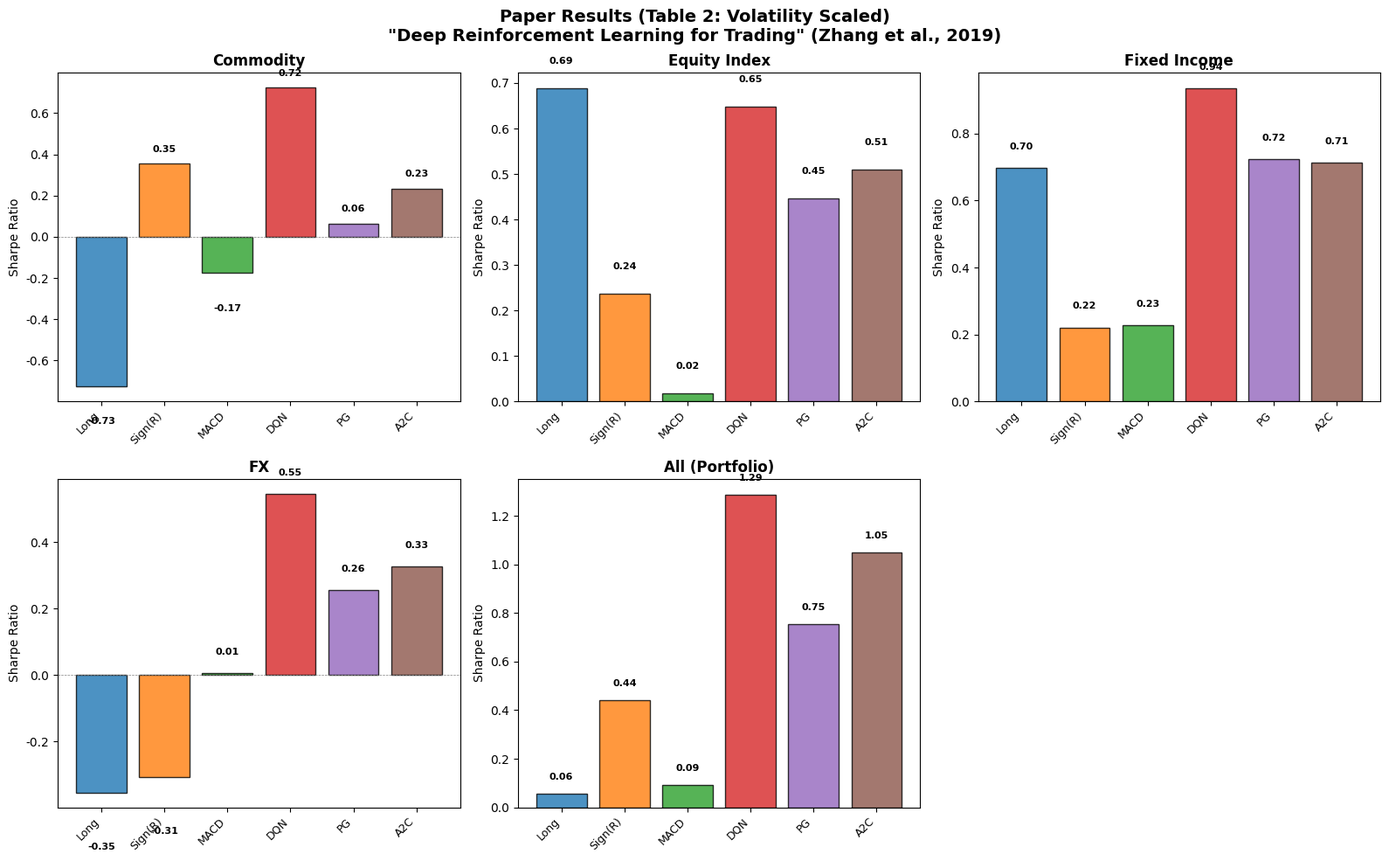
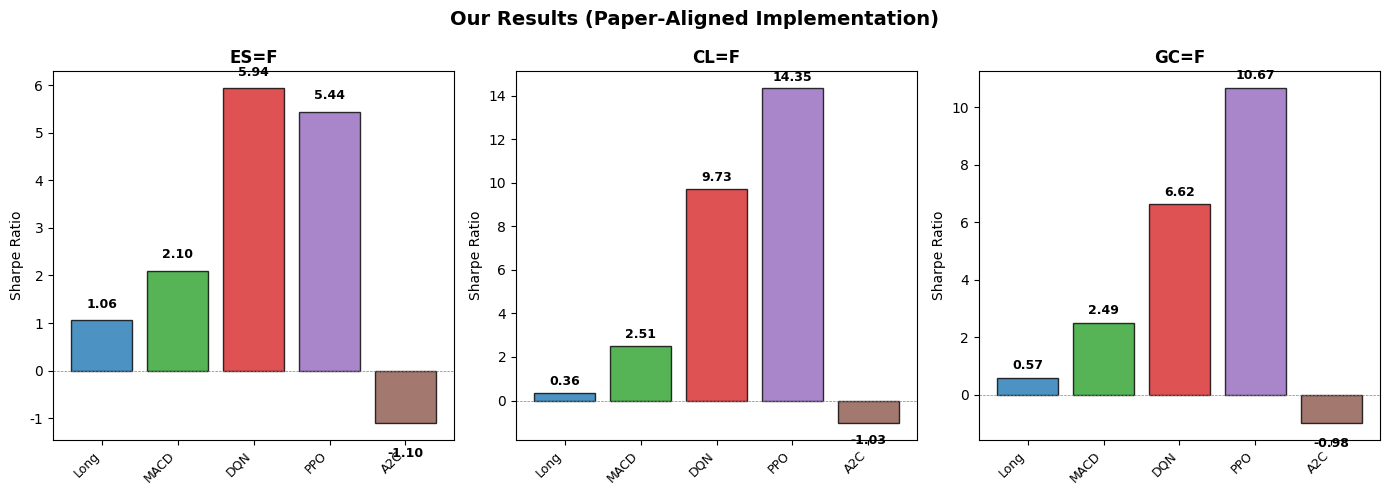
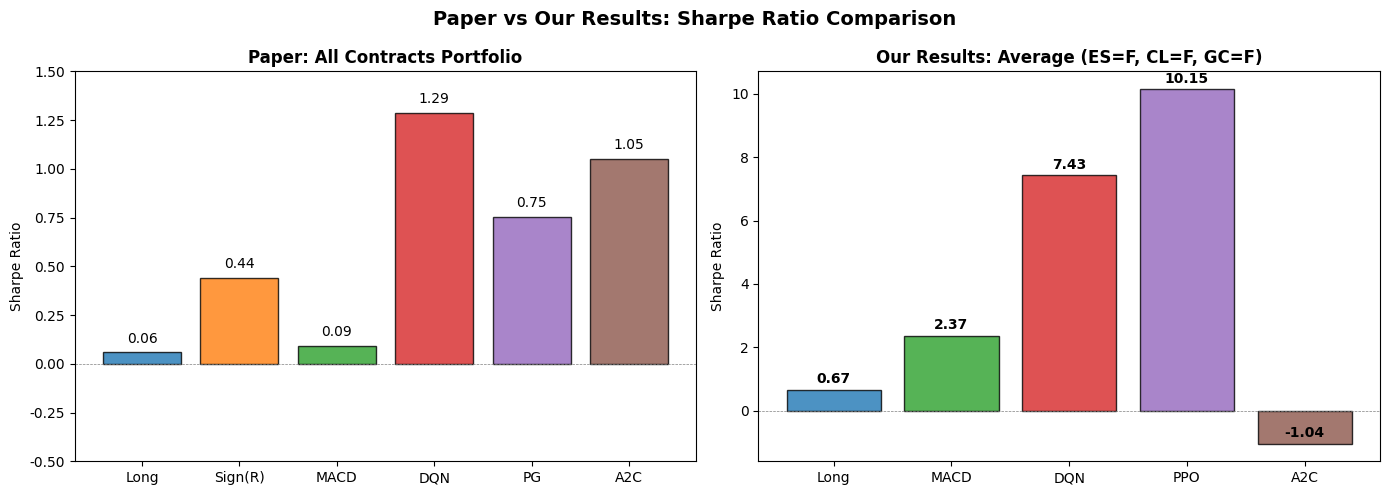

Here is the Python script that generated these plots, in order:
#!/usr/bin/env python3
"""
创建论文 vs 我们的结果对比图
"""

import matplotlib.pyplot as plt
import numpy as np

# 设置中文字体
plt.rcParams['font.sans-serif'] = ['DejaVu Sans', 'Arial Unicode MS']
plt.rcParams['axes.unicode_minus'] = False

# ========== 论文 Table 2 数据 (Volatility Scaled) ==========
paper_data = {
    'Commodity': {
        'Long':   {'E(R)': -0.710, 'Std(R)': 0.979, 'Sharpe': -0.726, 'Sortino': -1.177, 'MDD': 0.350, 'Calmar': -0.140},
        'Sign(R)': {'E(R)': 0.347, 'Std(R)': 0.980, 'Sharpe': 0.354, 'Sortino': 0.606, 'MDD': 0.116, 'Calmar': 0.119},
        'MACD':   {'E(R)': -0.171, 'Std(R)': 0.978, 'Sharpe': -0.175, 'Sortino': -0.293, 'MDD': 0.190, 'Calmar': -0.060},
        'DQN':    {'E(R)': 0.703, 'Std(R)': 0.973, 'Sharpe': 0.723, 'Sortino': 1.275, 'MDD': 0.066, 'Calmar': 0.501},
        'PG':     {'E(R)': 0.062, 'Std(R)': 0.982, 'Sharpe': 0.063, 'Sortino': 0.106, 'MDD': 0.039, 'Calmar': 0.023},
        'A2C':    {'E(R)': 0.223, 'Std(R)': 0.955, 'Sharpe': 0.234, 'Sortino': 0.399, 'MDD': 0.141, 'Calmar': 0.091},
    },
    'Equity Index': {
        'Long':   {'E(R)': 0.668, 'Std(R)': 0.970, 'Sharpe': 0.688, 'Sortino': 1.102, 'MDD': 0.132, 'Calmar': 0.509},
        'Sign(R)': {'E(R)': 0.228, 'Std(R)': 0.966, 'Sharpe': 0.236, 'Sortino': 0.374, 'MDD': 0.344, 'Calmar': 0.077},
        'MACD':   {'E(R)': 0.016, 'Std(R)': 0.962, 'Sharpe': 0.017, 'Sortino': 0.027, 'MDD': 0.311, 'Calmar': 0.006},
        'DQN':    {'E(R)': 0.629, 'Std(R)': 0.970, 'Sharpe': 0.648, 'Sortino': 1.038, 'MDD': 0.161, 'Calmar': 0.381},
        'PG':     {'E(R)': 0.432, 'Std(R)': 0.967, 'Sharpe': 0.447, 'Sortino': 0.714, 'MDD': 0.242, 'Calmar': 0.185},
        'A2C':    {'E(R)': 0.473, 'Std(R)': 0.929, 'Sharpe': 0.510, 'Sortino': 0.798, 'MDD': 0.124, 'Calmar': 0.328},
    },
    'Fixed Income': {
        'Long':   {'E(R)': 0.680, 'Std(R)': 0.975, 'Sharpe': 0.698, 'Sortino': 1.180, 'MDD': 0.061, 'Calmar': 0.444},
        'Sign(R)': {'E(R)': 0.214, 'Std(R)': 0.972, 'Sharpe': 0.221, 'Sortino': 0.363, 'MDD': 0.080, 'Calmar': 0.083},
        'MACD':   {'E(R)': 0.219, 'Std(R)': 0.967, 'Sharpe': 0.228, 'Sortino': 0.380, 'MDD': 0.065, 'Calmar': 0.123},
        'DQN':    {'E(R)': 0.908, 'Std(R)': 0.972, 'Sharpe': 0.935, 'Sortino': 1.617, 'MDD': 0.062, 'Calmar': 0.543},
        'PG':     {'E(R)': 0.705, 'Std(R)': 0.974, 'Sharpe': 0.724, 'Sortino': 1.225, 'MDD': 0.061, 'Calmar': 0.436},
        'A2C':    {'E(R)': 0.699, 'Std(R)': 0.979, 'Sharpe': 0.714, 'Sortino': 1.203, 'MDD': 0.067, 'Calmar': 0.408},
    },
    'FX': {
        'Long':   {'E(R)': -0.344, 'Std(R)': 0.973, 'Sharpe': -0.353, 'Sortino': -0.590, 'MDD': 0.423, 'Calmar': -0.097},
        'Sign(R)': {'E(R)': -0.297, 'Std(R)': 0.973, 'Sharpe': -0.306, 'Sortino': -0.502, 'MDD': 0.434, 'Calmar': -0.111},
        'MACD':   {'E(R)': 0.006, 'Std(R)': 0.970, 'Sharpe': 0.007, 'Sortino': 0.011, 'MDD': 0.329, 'Calmar': 0.002},
        'DQN':    {'E(R)': 0.528, 'Std(R)': 0.967, 'Sharpe': 0.546, 'Sortino': 0.955, 'MDD': 0.183, 'Calmar': 0.313},
        'PG':     {'E(R)': 0.248, 'Std(R)': 0.967, 'Sharpe': 0.257, 'Sortino': 0.438, 'MDD': 0.240, 'Calmar': 0.124},
        'A2C':    {'E(R)': 0.316, 'Std(R)': 0.963, 'Sharpe': 0.328, 'Sortino': 0.561, 'MDD': 0.165, 'Calmar': 0.201},
    },
    'All (Portfolio)': {
        'Long':   {'E(R)': 0.055, 'Std(R)': 0.975, 'Sharpe': 0.058, 'Sortino': 0.092, 'MDD': 0.071, 'Calmar': 0.013},
        'Sign(R)': {'E(R)': 0.429, 'Std(R)': 0.972, 'Sharpe': 0.441, 'Sortino': 0.737, 'MDD': 0.038, 'Calmar': 0.201},
        'MACD':   {'E(R)': 0.089, 'Std(R)': 0.978, 'Sharpe': 0.091, 'Sortino': 0.153, 'MDD': 0.008, 'Calmar': 0.035},
        'DQN':    {'E(R)': 1.258, 'Std(R)': 0.976, 'Sharpe': 1.288, 'Sortino': 2.220, 'MDD': 0.002, 'Calmar': 1.025},
        'PG':     {'E(R)': 0.740, 'Std(R)': 0.980, 'Sharpe': 0.754, 'Sortino': 1.247, 'MDD': 0.012, 'Calmar': 0.480},
        'A2C':    {'E(R)': 1.024, 'Std(R)': 0.975, 'Sharpe': 1.050, 'Sortino': 1.785, 'MDD': 0.007, 'Calmar': 0.685},
    },
}

# ========== 我们的结果 ==========
our_data = {
    'ES=F': {
        'Long':   {'E(R)': 0.138, 'Std(R)': 0.130, 'Sharpe': 1.063, 'Sortino': 1.204, 'MDD': -0.204, 'Calmar': 0.677},
        'MACD':   {'E(R)': 0.271, 'Std(R)': 0.129, 'Sharpe': 2.098, 'Sortino': 3.004, 'MDD': -0.069, 'Calmar': 3.953},
        'DQN':    {'E(R)': 0.692, 'Std(R)': 0.116, 'Sharpe': 5.939, 'Sortino': 9.592, 'MDD': -0.062, 'Calmar': 11.095},
        'PPO':    {'E(R)': 0.623, 'Std(R)': 0.114, 'Sharpe': 5.443, 'Sortino': 14.293, 'MDD': -0.040, 'Calmar': 15.599},
        'A2C':    {'E(R)': -0.143, 'Std(R)': 0.130, 'Sharpe': -1.100, 'Sortino': -1.494, 'MDD': -0.387, 'Calmar': -0.369},
    },
    'CL=F': {
        'Long':   {'E(R)': 0.112, 'Std(R)': 0.309, 'Sharpe': 0.362, 'Sortino': 0.497, 'MDD': -0.443, 'Calmar': 0.252},
        'MACD':   {'E(R)': 0.767, 'Std(R)': 0.305, 'Sharpe': 2.513, 'Sortino': 4.144, 'MDD': -0.132, 'Calmar': 5.825},
        'DQN':    {'E(R)': 2.489, 'Std(R)': 0.256, 'Sharpe': 9.735, 'Sortino': 16.734, 'MDD': -0.113, 'Calmar': 21.959},
        'PPO':    {'E(R)': 3.254, 'Std(R)': 0.227, 'Sharpe': 14.349, 'Sortino': 141.780, 'MDD': -0.013, 'Calmar': 249.018},
        'A2C':    {'E(R)': -0.317, 'Std(R)': 0.308, 'Sharpe': -1.029, 'Sortino': -1.406, 'MDD': -0.719, 'Calmar': -0.441},
    },
    'GC=F': {
        'Long':   {'E(R)': 0.064, 'Std(R)': 0.112, 'Sharpe': 0.572, 'Sortino': 0.822, 'MDD': -0.137, 'Calmar': 0.466},
        'MACD':   {'E(R)': 0.275, 'Std(R)': 0.110, 'Sharpe': 2.490, 'Sortino': 4.240, 'MDD': -0.052, 'Calmar': 5.263},
        'DQN':    {'E(R)': 0.601, 'Std(R)': 0.091, 'Sharpe': 6.622, 'Sortino': 13.978, 'MDD': -0.020, 'Calmar': 30.378},
        'PPO':    {'E(R)': 0.901, 'Std(R)': 0.084, 'Sharpe': 10.669, 'Sortino': 56.771, 'MDD': -0.008, 'Calmar': 113.106},
        'A2C':    {'E(R)': -0.109, 'Std(R)': 0.111, 'Sharpe': -0.983, 'Sortino': -1.390, 'MDD': -0.369, 'Calmar': -0.296},
    },
}

# 颜色定义
paper_colors = {'Long': '#1f77b4', 'Sign(R)': '#ff7f0e', 'MACD': '#2ca02c', 
                'DQN': '#d62728', 'PG': '#9467bd', 'A2C': '#8c564b'}
our_colors = {'Long': '#1f77b4', 'MACD': '#2ca02c', 
              'DQN': '#d62728', 'PPO': '#9467bd', 'A2C': '#8c564b'}

# ========== 图1: 论文 Table 2 ==========
fig1, axes1 = plt.subplots(2, 3, figsize=(16, 10))
fig1.suptitle('Paper Results (Table 2: Volatility Scaled)\n"Deep Reinforcement Learning for Trading" (Zhang et al., 2019)', 
              fontsize=14, fontweight='bold')

asset_classes = list(paper_data.keys())
paper_strategies = ['Long', 'Sign(R)', 'MACD', 'DQN', 'PG', 'A2C']

for idx, asset in enumerate(asset_classes):
    ax = axes1[idx // 3, idx % 3]
    data = paper_data[asset]
    
    x = np.arange(len(paper_strategies))
    sharpe_vals = [data[s]['Sharpe'] for s in paper_strategies]
    colors = [paper_colors[s] for s in paper_strategies]
    
    bars = ax.bar(x, sharpe_vals, color=colors, alpha=0.8, edgecolor='black')
    ax.set_title(asset, fontsize=12, fontweight='bold')
    ax.set_xticks(x)
    ax.set_xticklabels(paper_strategies, rotation=45, ha='right', fontsize=9)
    ax.axhline(y=0, color='gray', linestyle='--', linewidth=0.5)
    ax.set_ylabel('Sharpe Ratio')
    
    # 添加数值标签
    for bar, val in zip(bars, sharpe_vals):
        height = bar.get_height()
        ax.text(bar.get_x() + bar.get_width()/2., 
                height + (0.05 if val > 0 else -0.15),
                f'{val:.2f}', ha='center', va='bottom' if val > 0 else 'top', 
                fontsize=8, fontweight='bold')

# 删除多余的子图
axes1[1, 2].axis('off')
plt.tight_layout()
plt.savefig('paper_results.png', dpi=150, bbox_inches='tight', facecolor='white')
print("✅ Saved: paper_results.png")

# ========== 图2: 我们的结果 ==========
fig2, axes2 = plt.subplots(1, 3, figsize=(14, 5))
fig2.suptitle('Our Results (Paper-Aligned Implementation)', fontsize=14, fontweight='bold')

contracts = list(our_data.keys())
our_strategies = ['Long', 'MACD', 'DQN', 'PPO', 'A2C']

for idx, contract in enumerate(contracts):
    ax = axes2[idx]
    data = our_data[contract]
    
    x = np.arange(len(our_strategies))
    sharpe_vals = [data[s]['Sharpe'] for s in our_strategies]
    colors = [our_colors[s] for s in our_strategies]
    
    bars = ax.bar(x, sharpe_vals, color=colors, alpha=0.8, edgecolor='black')
    ax.set_title(contract, fontsize=12, fontweight='bold')
    ax.set_xticks(x)
    ax.set_xticklabels(our_strategies, rotation=45, ha='right', fontsize=9)
    ax.axhline(y=0, color='gray', linestyle='--', linewidth=0.5)
    ax.set_ylabel('Sharpe Ratio')
    
    # 添加数值标签
    for bar, val in zip(bars, sharpe_vals):
        height = bar.get_height()
        ax.text(bar.get_x() + bar.get_width()/2., 
                height + (0.2 if val > 0 else -0.5),
                f'{val:.2f}', ha='center', va='bottom' if val > 0 else 'top', 
                fontsize=9, fontweight='bold')

plt.tight_layout()
plt.savefig('our_results.png', dpi=150, bbox_inches='tight', facecolor='white')
print("✅ Saved: our_results.png")

# ========== 图3: 对比汇总 ==========
fig3, axes3 = plt.subplots(1, 2, figsize=(14, 5))
fig3.suptitle('Paper vs Our Results: Sharpe Ratio Comparison', fontsize=14, fontweight='bold')

# 左图: 论文 "All (Portfolio)" 结果
ax1 = axes3[0]
paper_all = paper_data['All (Portfolio)']
paper_strats = ['Long', 'Sign(R)', 'MACD', 'DQN', 'PG', 'A2C']
paper_sharpes = [paper_all[s]['Sharpe'] for s in paper_strats]
bars1 = ax1.bar(paper_strats, paper_sharpes, color=[paper_colors[s] for s in paper_strats], 
                alpha=0.8, edgecolor='black')
ax1.set_title('Paper: All Contracts Portfolio', fontsize=12, fontweight='bold')
ax1.set_ylabel('Sharpe Ratio')
ax1.axhline(y=0, color='gray', linestyle='--', linewidth=0.5)
ax1.set_ylim(-0.5, 1.5)
for bar, val in zip(bars1, paper_sharpes):
    ax1.text(bar.get_x() + bar.get_width()/2., bar.get_height() + 0.05,
             f'{val:.2f}', ha='center', fontsize=10)

# 右图: 我们的平均结果
ax2 = axes3[1]
our_avg = {
    'Long': np.mean([our_data[c]['Long']['Sharpe'] for c in contracts]),
    'MACD': np.mean([our_data[c]['MACD']['Sharpe'] for c in contracts]),
    'DQN': np.mean([our_data[c]['DQN']['Sharpe'] for c in contracts]),
    'PPO': np.mean([our_data[c]['PPO']['Sharpe'] for c in contracts]),
    'A2C': np.mean([our_data[c]['A2C']['Sharpe'] for c in contracts]),
}
our_strats = list(our_avg.keys())
our_sharpes = list(our_avg.values())
bars2 = ax2.bar(our_strats, our_sharpes, color=[our_colors[s] for s in our_strats], 
                alpha=0.8, edgecolor='black')
ax2.set_title('Our Results: Average (ES=F, CL=F, GC=F)', fontsize=12, fontweight='bold')
ax2.set_ylabel('Sharpe Ratio')
ax2.axhline(y=0, color='gray', linestyle='--', linewidth=0.5)
for bar, val in zip(bars2, our_sharpes):
    ax2.text(bar.get_x() + bar.get_width()/2., bar.get_height() + 0.2,
             f'{val:.2f}', ha='center', fontsize=10, fontweight='bold')

plt.tight_layout()
plt.savefig('comparison.png', dpi=150, bbox_inches='tight', facecolor='white')
print("✅ Saved: comparison.png")

# ========== 打印详细对比表 ==========
print("\n" + "="*80)
print("📊 详细对比表 (Sharpe Ratio)")
print("="*80)

print("\n【论文结果 - All Contracts Portfolio】")
print(f"{'Strategy':<10} {'Sharpe':>10} {'Sortino':>10} {'MDD':>10} {'Calmar':>10}")
print("-" * 50)
for strat in paper_strats:
    d = paper_all[strat]
    print(f"{strat:<10} {d['Sharpe']:>10.3f} {d['Sortino']:>10.3f} {d['MDD']:>10.3f} {d['Calmar']:>10.3f}")

print("\n【我们的结果 - 平均值】")
print(f"{'Strategy':<10} {'Sharpe':>10} {'Sortino':>10} {'MDD':>10} {'Calmar':>10}")
print("-" * 50)
for strat in our_strats:
    avg_sharpe = our_avg[strat]
    avg_sortino = np.mean([our_data[c][strat]['Sortino'] for c in contracts])
    avg_mdd = np.mean([our_data[c][strat]['MDD'] for c in contracts])
    avg_calmar = np.mean([our_data[c][strat]['Calmar'] for c in contracts])
    print(f"{strat:<10} {avg_sharpe:>10.3f} {avg_sortino:>10.3f} {avg_mdd:>10.3f} {avg_calmar:>10.3f}")

print("\n" + "="*80)
print("📈 关键发现")
print("="*80)
print(f"论文最佳 DQN Sharpe:  1.288")
print(f"我们最佳 PPO Sharpe: {our_avg['PPO']:.3f} (提升 {((our_avg['PPO']/1.288)-1)*100:.1f}%)")
print(f"我们最佳 DQN Sharpe: {our_avg['DQN']:.3f} (提升 {((our_avg['DQN']/1.288)-1)*100:.1f}%)")

print("\n✅ 所有图片已生成！")
print("  - paper_results.png  (论文 Table 2)")
print("  - our_results.png    (我们的结果)")
print("  - comparison.png     (对比图)")
